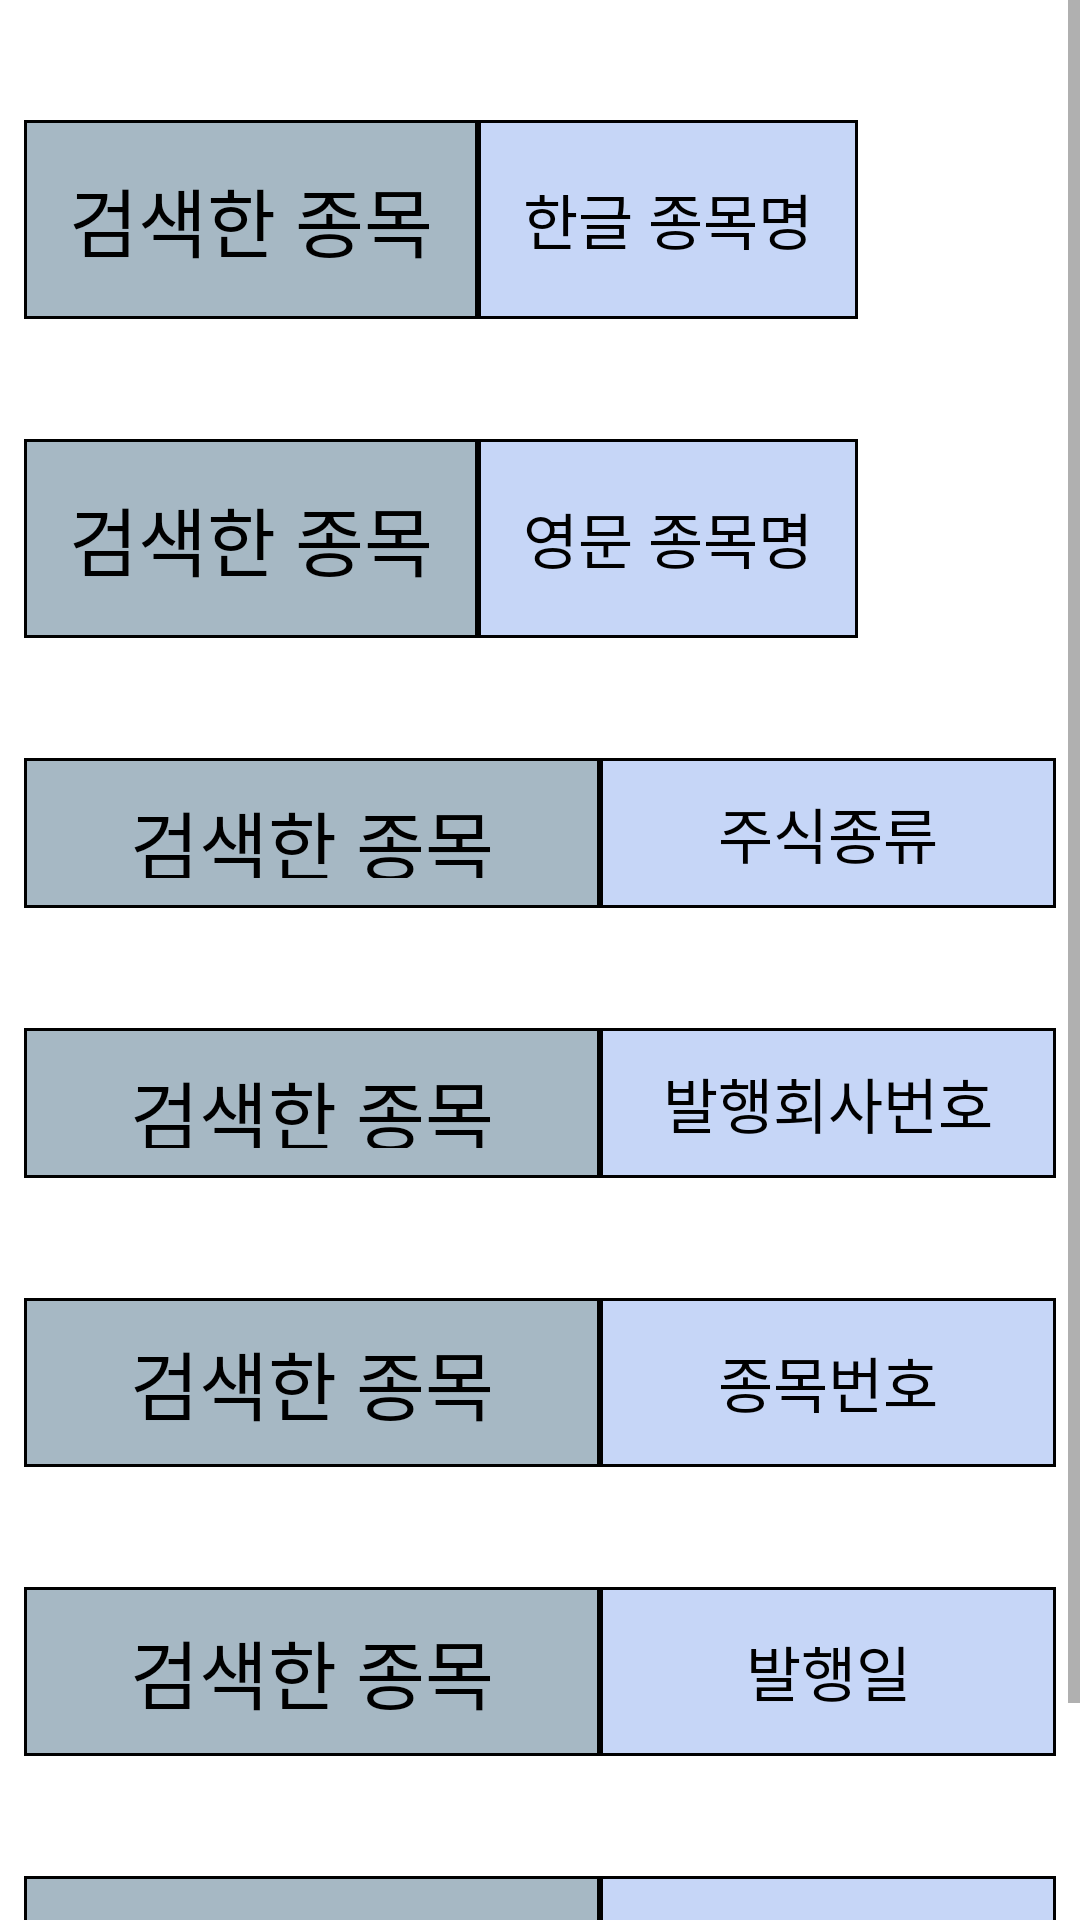

Produce the Android XML layout that renders to this screen, including the resource entries it uses.
<!-- AndroidManifest.xml: application theme Theme.Coin_in_us -->
<!-- res/layout/activity_stock_info.xml -->
<?xml version="1.0" encoding="utf-8"?>
<androidx.constraintlayout.widget.ConstraintLayout xmlns:android="http://schemas.android.com/apk/res/android"
    xmlns:app="http://schemas.android.com/apk/res-auto"
    xmlns:tools="http://schemas.android.com/tools"
    android:layout_width="match_parent"
    android:layout_height="match_parent"
    tools:context=".ui.stockinfo.StockInfo">

    <ScrollView
        xmlns:android="http://schemas.android.com/apk/res/android"
        xmlns:tools="http://schemas.android.com/tools"
        android:paddingTop="0dp"
        android:id="@+id/stockInfoScrollView"
        android:layout_width="match_parent"
        android:layout_height="match_parent">


    <TableLayout
        android:id="@+id/tableLayout_bottom"
        android:layout_width="match_parent"
        android:layout_height="wrap_content"
        android:layout_marginStart="8dp"
        android:layout_marginLeft="8dp"
        android:layout_marginTop="10dp"
        android:layout_marginEnd="8dp"
        android:layout_marginRight="8dp"
        android:layout_marginBottom="140dp"
        android:stretchColumns="*"
        app:layout_constraintBottom_toBottomOf="parent"
        app:layout_constraintEnd_toEndOf="parent"
        app:layout_constraintStart_toStartOf="parent"
        app:layout_constraintTop_toTopOf="parent">

        <HorizontalScrollView xmlns:android="http://schemas.android.com/apk/res/android"
            android:layout_width="match_parent"
            android:layout_height="match_parent">
        <TableRow
            android:layout_width="match_parent"
            android:layout_height="match_parent"
            android:layout_marginBottom="40dp"
            android:layout_marginTop="30dp">


            <TextView
                android:id="@+id/one"
                android:layout_width="match_parent"
                android:layout_height="wrap_content"
                android:background="@drawable/stock_info_table_inside_left"
                android:gravity="center"
                android:text="검색한 종목"
                android:textColor="#000000"
                android:paddingTop="15dp"
                android:paddingBottom="15dp"
                android:paddingLeft="15dp"
                android:paddingRight="15dp"
                android:textSize="25sp" />

            <TextView
                android:id="@+id/korSecnNm"
                android:layout_width="match_parent"
                android:layout_height="match_parent"
                android:background="@drawable/stock_info_table_inside_right"
                android:gravity="center"
                android:paddingTop="10dp"
                android:paddingBottom="10dp"
                android:paddingLeft="15dp"
                android:paddingRight="15dp"
                android:text="한글 종목명"
                android:textColor="#000000"
                android:textSize="20sp" />

        </TableRow>
        </HorizontalScrollView>


        <HorizontalScrollView xmlns:android="http://schemas.android.com/apk/res/android"
            android:layout_width="match_parent"
            android:layout_height="wrap_content" >
        <TableRow
            android:layout_width="match_parent"
            android:layout_height="match_parent"
            android:layout_marginBottom="40dp">


            <TextView
                android:id="@+id/two"
                android:layout_width="match_parent"
                android:layout_height="wrap_content"
                android:background="@drawable/stock_info_table_inside_left"
                android:gravity="center"
                android:paddingTop="15dp"
                android:paddingBottom="15dp"
                android:paddingLeft="15dp"
                android:paddingRight="15dp"
                android:text="검색한 종목"
                android:textColor="#000000"
                android:textSize="25sp" />

            <TextView
                android:id="@+id/engSecnNm"
                android:layout_width="match_parent"
                android:layout_height="match_parent"
                android:background="@drawable/stock_info_table_inside_right"
                android:gravity="center"
                android:paddingTop="10dp"
                android:paddingBottom="10dp"
                android:paddingLeft="15dp"
                android:paddingRight="15dp"
                android:text="영문 종목명"
                android:textColor="#000000"
                android:textSize="20sp" />

        </TableRow>
        </HorizontalScrollView>



        <TableRow
            android:layout_width="match_parent"
            android:layout_height="match_parent"
            android:layout_marginBottom="40dp">


            <TextView
                android:id="@+id/three"
                android:layout_width="180dp"
                android:layout_height="50sp"
                android:background="@drawable/stock_info_table_inside_left"
                android:gravity="center"
                android:paddingTop="10dp"
                android:paddingBottom="10dp"
                android:paddingLeft="15dp"
                android:paddingRight="15dp"
                android:text="검색한 종목"
                android:textColor="#000000"
                android:textSize="25sp" />

            <TextView
                android:id="@+id/secnKacdNm"
                android:layout_width="match_parent"
                android:layout_height="match_parent"
                android:background="@drawable/stock_info_table_inside_right"
                android:gravity="center"
                android:paddingTop="10dp"
                android:paddingBottom="10dp"
                android:paddingLeft="15dp"
                android:paddingRight="15dp"
                android:text="주식종류"
                android:textColor="#000000"
                android:textSize="20sp" />

        </TableRow>


        <TableRow
            android:layout_width="match_parent"
            android:layout_height="match_parent"
            android:layout_marginBottom="40dp">


            <TextView
                android:id="@+id/four"
                android:layout_width="180sp"
                android:layout_height="50sp"
                android:background="@drawable/stock_info_table_inside_left"
                android:gravity="center"
                android:paddingTop="10dp"
                android:paddingBottom="10dp"
                android:paddingLeft="15dp"
                android:paddingRight="15dp"
                android:text="검색한 종목"
                android:textColor="#000000"
                android:textSize="25sp" />

            <TextView
                android:id="@+id/issucoCustno"
                android:layout_width="match_parent"
                android:layout_height="match_parent"
                android:background="@drawable/stock_info_table_inside_right"
                android:gravity="center"
                android:paddingTop="10dp"
                android:paddingBottom="10dp"
                android:paddingLeft="15dp"
                android:paddingRight="15dp"
                android:text="발행회사번호"
                android:textColor="#000000"
                android:textSize="20sp" />

        </TableRow>


        <TableRow
            android:layout_width="match_parent"
            android:layout_height="match_parent"
            android:layout_marginBottom="40dp">


            <TextView
                android:id="@+id/five"
                android:layout_width="match_parent"
                android:layout_height="wrap_content"
                android:background="@drawable/stock_info_table_inside_left"
                android:gravity="center"
                android:paddingTop="10dp"
                android:paddingBottom="10dp"
                android:paddingLeft="15dp"
                android:paddingRight="15dp"
                android:text="검색한 종목"
                android:textColor="#000000"
                android:textSize="25sp" />

            <TextView
                android:id="@+id/isin"
                android:layout_width="match_parent"
                android:layout_height="match_parent"
                android:background="@drawable/stock_info_table_inside_right"
                android:gravity="center"
                android:paddingTop="10dp"
                android:paddingBottom="10dp"
                android:paddingLeft="15dp"
                android:paddingRight="15dp"
                android:text="종목번호"
                android:textColor="#000000"
                android:textSize="20sp" />

        </TableRow>


        <TableRow
            android:layout_width="match_parent"
            android:layout_height="match_parent"
            android:layout_marginBottom="40dp">


            <TextView
                android:id="@+id/six"
                android:layout_width="match_parent"
                android:layout_height="wrap_content"
                android:background="@drawable/stock_info_table_inside_left"
                android:gravity="center"
                android:paddingTop="10dp"
                android:paddingBottom="10dp"
                android:paddingLeft="15dp"
                android:paddingRight="15dp"
                android:text="검색한 종목"
                android:textColor="#000000"
                android:textSize="25sp" />

            <TextView
                android:id="@+id/issuDt"
                android:layout_width="match_parent"
                android:layout_height="match_parent"
                android:background="@drawable/stock_info_table_inside_right"
                android:gravity="center"
                android:paddingTop="10dp"
                android:paddingBottom="10dp"
                android:paddingLeft="15dp"
                android:paddingRight="15dp"
                android:text="발행일"
                android:textColor="#000000"
                android:textSize="20sp" />

        </TableRow>


        <TableRow
            android:layout_width="match_parent"
            android:layout_height="match_parent"
            android:layout_marginBottom="40dp">


            <TextView
                android:id="@+id/seven"
                android:layout_width="match_parent"
                android:layout_height="wrap_content"
                android:background="@drawable/stock_info_table_inside_left"
                android:gravity="center"
                android:paddingTop="10dp"
                android:paddingBottom="10dp"
                android:paddingLeft="15dp"
                android:paddingRight="15dp"
                android:text="검색한 종목"
                android:textColor="#000000"
                android:textSize="25sp" />

            <TextView
                android:id="@+id/shotnIsin"
                android:layout_width="match_parent"
                android:layout_height="match_parent"
                android:background="@drawable/stock_info_table_inside_right"
                android:gravity="center"
                android:paddingTop="10dp"
                android:paddingBottom="10dp"
                android:paddingLeft="15dp"
                android:paddingRight="15dp"
                android:text="단축코드"
                android:textColor="#000000"
                android:textSize="20sp" />

        </TableRow>

    </TableLayout>

    </ScrollView>


</androidx.constraintlayout.widget.ConstraintLayout>
<!-- resources referenced by this layout -->
<resources>
  <!-- drawable stock_info_table_inside_left (drawable) -->
  <?xml version="1.0" encoding="utf-8"?>
  <shape xmlns:android="http://schemas.android.com/apk/res/android">
      <solid android:color="#A6B8C4" />
  
      <stroke android:width="1dp"
          android:color="#000000"/>
  
  
  </shape>
  <!-- drawable stock_info_table_inside_right (drawable) -->
  <?xml version="1.0" encoding="utf-8"?>
  <shape xmlns:android="http://schemas.android.com/apk/res/android">
      <solid android:color="#C6D6F7" />
  
      <stroke android:width="1dp"
          android:color="#000000"/>
  
  
  </shape>
  <style name="Theme.Coin_in_us" parent="Theme.MaterialComponents.DayNight.DarkActionBar">
          
          <item name="colorPrimary">@color/purple_500</item>
          <item name="colorPrimaryVariant">@color/purple_700</item>
          <item name="colorOnPrimary">@color/white</item>
          
          <item name="colorSecondary">@color/teal_200</item>
          <item name="colorSecondaryVariant">@color/teal_700</item>
          <item name="colorOnSecondary">@color/black</item>
          
          <item name="android:statusBarColor" tools:targetApi="l">?attr/colorPrimaryVariant</item>
          
      </style>
  <!-- not gathered from this repository: default colours our renderer supplied (Android Studio template values) -->
  <color name="purple_500">#FF6200EE</color>
  <color name="purple_700">#FF3700B3</color>
  <color name="teal_200">#FF03DAC5</color>
  <color name="teal_700">#FF018786</color>
  <color name="black">#FF000000</color>
  <color name="white">#FFFFFFFF</color>
</resources>
